Image classification data set "costa_rica" (NickStrauch13/SingNET on GitHub). Class labels (5): broad-billed motmot, great tinamou, green ibis, white-breasted wood wren, yellow-throated toucan.

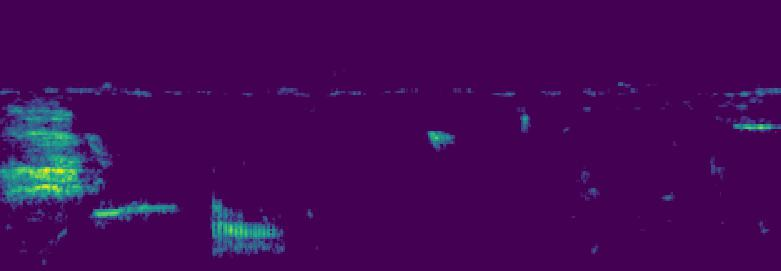
Label: green ibis

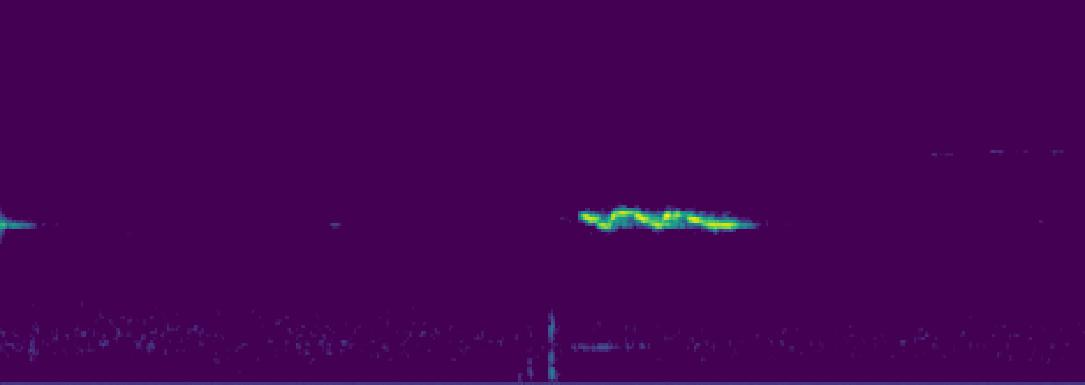
Label: white-breasted wood wren

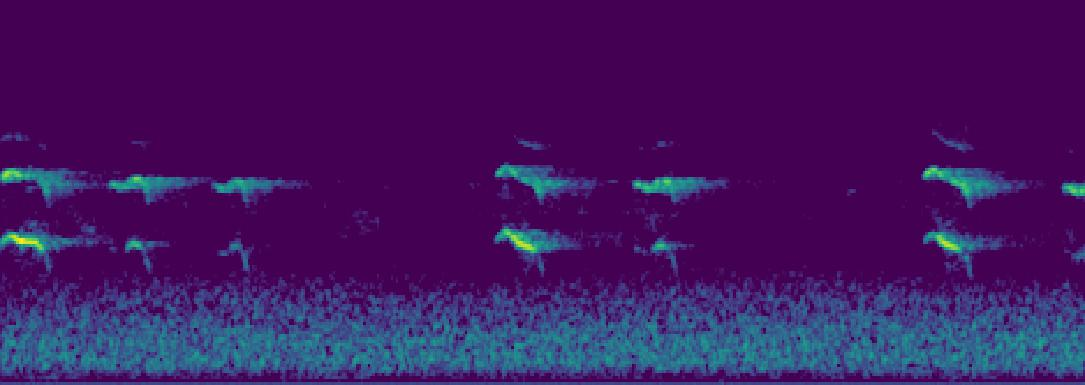
Label: yellow-throated toucan

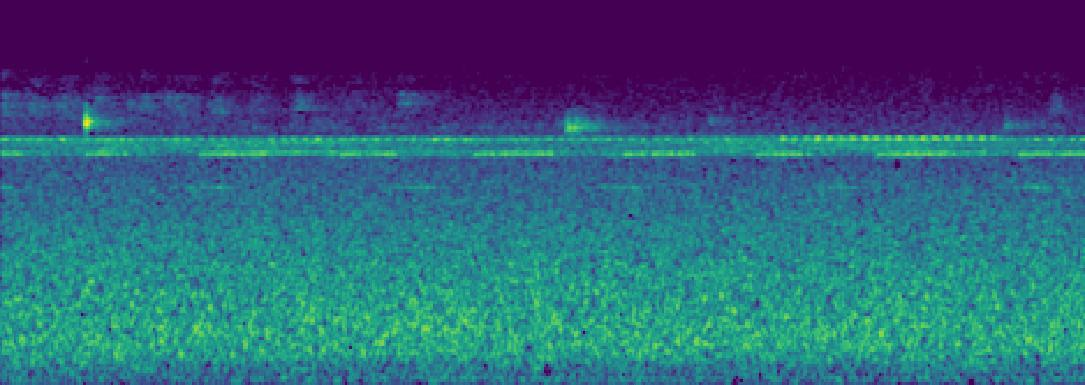
Label: broad-billed motmot

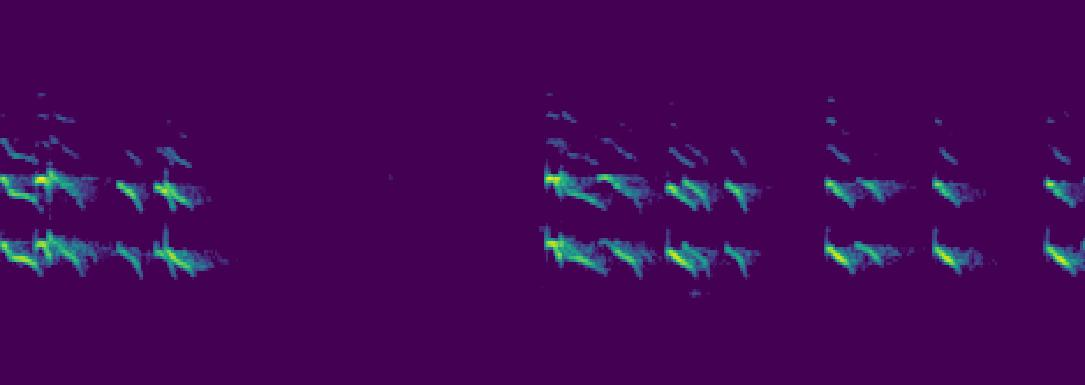
Label: yellow-throated toucan

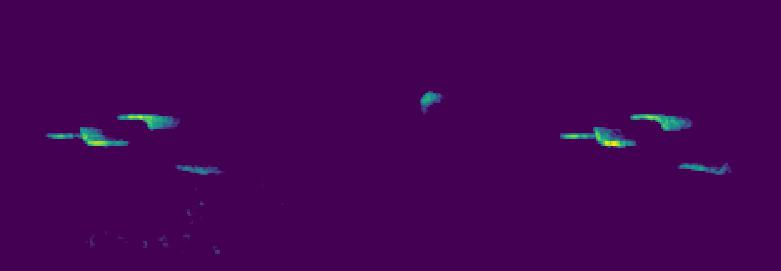
Label: white-breasted wood wren
